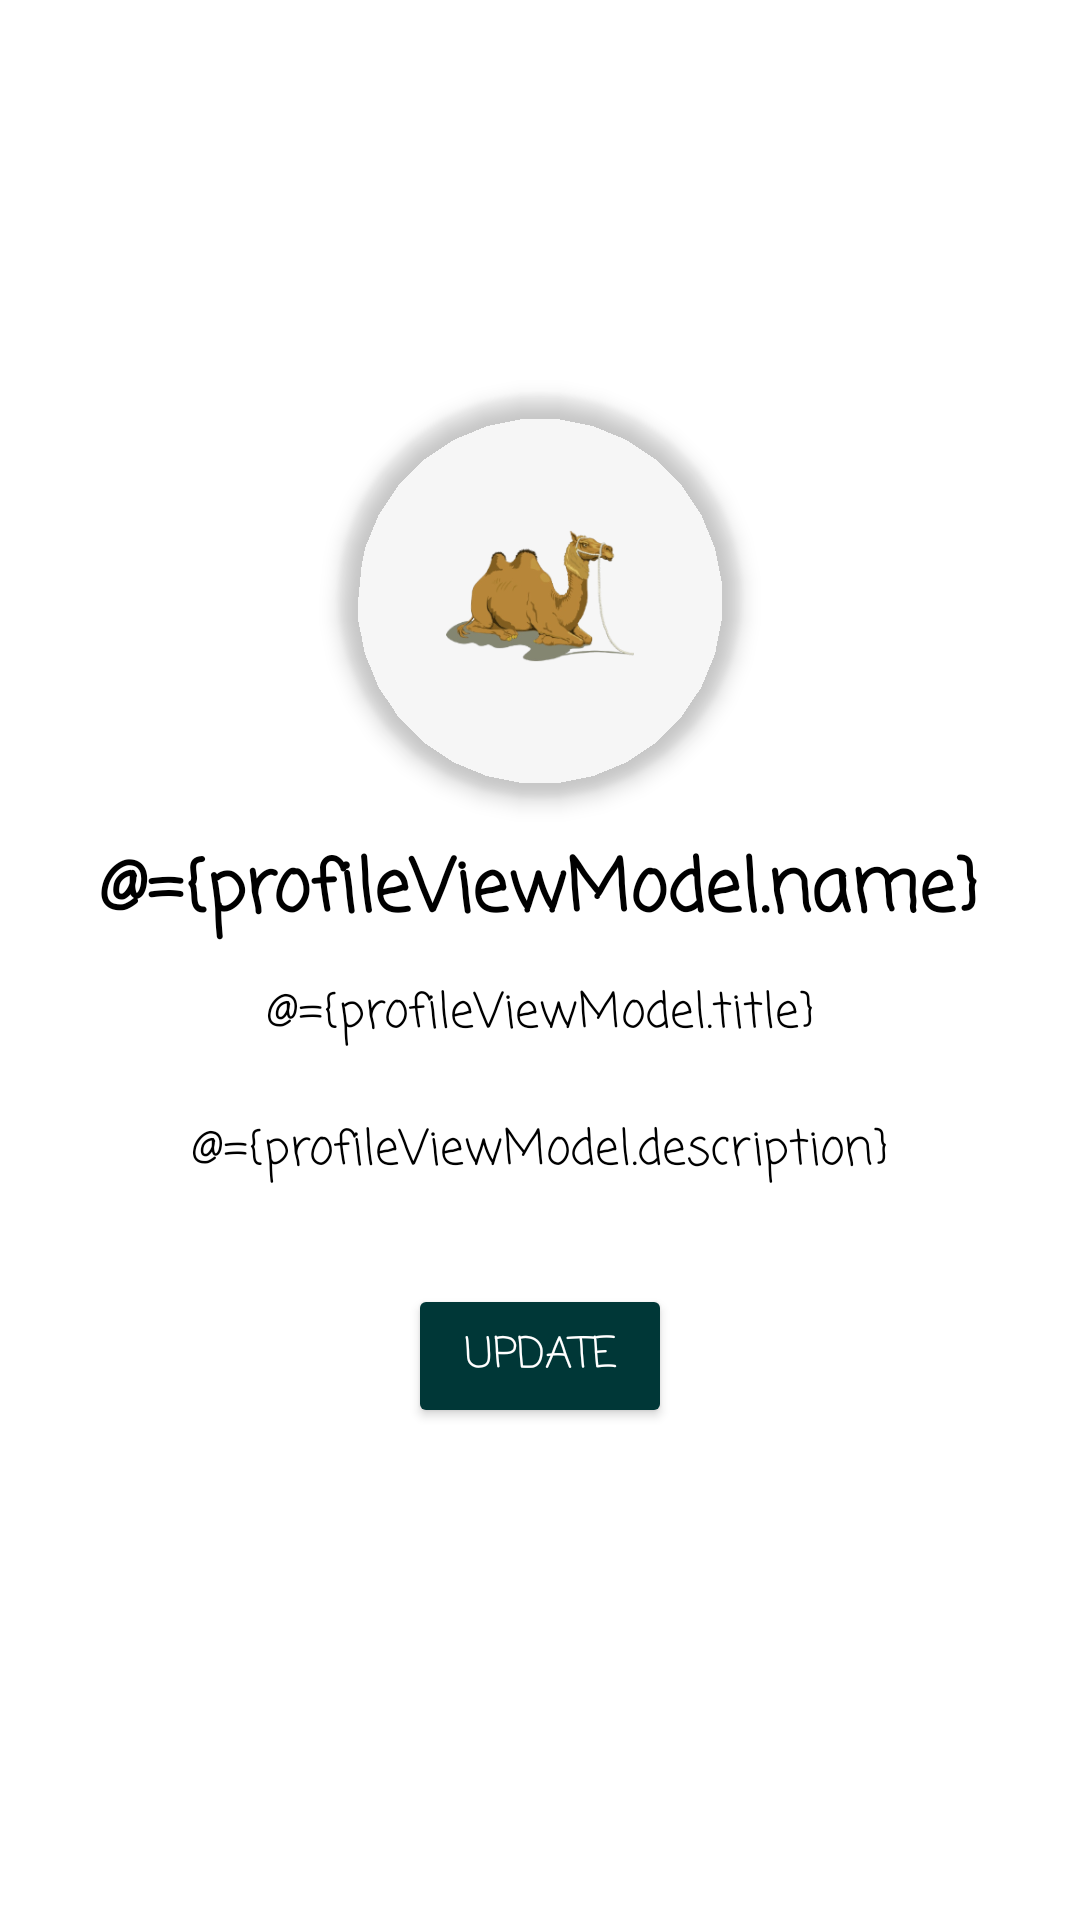

The Android layout XML behind this screen, and the referenced resources:
<!-- AndroidManifest.xml: application theme Theme.Fab_Bottom_app_bar -->
<!-- res/layout/fragment_profile.xml -->
<?xml version="1.0" encoding="utf-8"?>
<layout xmlns:android="http://schemas.android.com/apk/res/android"
    xmlns:app="http://schemas.android.com/apk/res-auto"
    xmlns:tools="http://schemas.android.com/tools">

    <data>

        <variable
            name="profileViewModel"
            type="com.firebaseserviceandroidapp.features.profile.logic.ProfileViewModel" />
    </data>

    <androidx.constraintlayout.widget.ConstraintLayout
        android:layout_width="match_parent"
        android:layout_height="match_parent"
        tools:context=".features.profile.ui.screen.ProfileFragment">

        <com.google.android.material.imageview.ShapeableImageView
            android:id="@+id/profile_image"
            android:layout_width="150dp"
            android:layout_height="150dp"
            android:layout_marginTop="32dp"
            android:contentDescription="@string/todo"
            android:elevation="4dp"
            android:padding="8dp"
            android:scaleType="centerCrop"
            android:src="@mipmap/ic_launcher_foreground"
            app:layout_constraintBottom_toBottomOf="parent"
            app:layout_constraintDimensionRatio="1:1"
            app:layout_constraintEnd_toEndOf="parent"
            app:layout_constraintHorizontal_bias="0.5"
            app:layout_constraintStart_toStartOf="parent"
            app:layout_constraintTop_toTopOf="parent"
            app:layout_constraintVertical_bias="0.2"
            app:shapeAppearanceOverlay="@style/roundedImageViewRounded" />

        <EditText
            android:id="@+id/profile_name"
            android:layout_width="wrap_content"
            android:layout_height="wrap_content"
            android:background="@color/transParent"
            android:fontFamily="casual"
            android:padding="5dp"
            android:text="@={profileViewModel.name}"
            android:textColor="@color/lightItemColor"
            android:textSize="24sp"
            android:textStyle="bold"
            app:layout_constraintBottom_toTopOf="@id/profile_bio"
            app:layout_constraintEnd_toEndOf="parent"
            app:layout_constraintHorizontal_bias="0.5"
            app:layout_constraintStart_toStartOf="parent"
            app:layout_constraintTop_toBottomOf="@id/profile_image"
            app:layout_constraintVertical_bias="0.0"
            app:layout_constraintVertical_chainStyle="packed"
            tools:text="Mohamad Elgamal" />

        <EditText
            android:id="@+id/title"
            android:layout_width="match_parent"
            android:layout_height="wrap_content"
            android:background="@color/transParent"
            android:fontFamily="casual"
            android:gravity="center"
            android:padding="5dp"
            android:text="@={profileViewModel.title}"
            android:textColor="@color/lightItemColor"
            android:textSize="16sp"
            app:layout_constraintTop_toBottomOf="@id/profile_name"
            tools:text="Software Engineer" />

        <EditText
            android:id="@+id/profile_bio"
            android:layout_width="0dp"
            android:layout_height="wrap_content"
            android:background="@color/transParent"
            android:fontFamily="casual"
            android:gravity="center"
            android:padding="16dp"
            android:text="@={profileViewModel.description}"
            android:textColor="@color/lightItemColor"
            android:textSize="16sp"
            app:layout_constraintEnd_toEndOf="parent"
            app:layout_constraintStart_toStartOf="parent"
            app:layout_constraintTop_toBottomOf="@id/title"
            tools:text="I'm a software engineer, I love coding and I'm passionate about learning new technologies." />

        <LinearLayout
            android:id="@+id/profile_buttons"
            android:layout_width="0dp"
            android:layout_height="wrap_content"
            android:gravity="center"
            android:orientation="horizontal"
            android:padding="16dp"
            app:layout_constraintBottom_toBottomOf="parent"
            app:layout_constraintEnd_toEndOf="parent"
            app:layout_constraintHorizontal_bias="0.5"
            app:layout_constraintStart_toStartOf="parent"
            app:layout_constraintTop_toBottomOf="@id/profile_bio"
            app:layout_constraintVertical_bias="0.0">

            <Button
                android:id="@+id/updateButton"
                android:layout_width="wrap_content"
                android:layout_height="wrap_content"
                android:backgroundTint="@color/colorAccent"
                android:fontFamily="casual"
                android:text="@string/update"
                android:textColor="@color/white" />
        </LinearLayout>
    </androidx.constraintlayout.widget.ConstraintLayout>
</layout>
<!-- resources referenced by this layout -->
<resources>
  <color name="colorAccent">#003737</color>
  <color name="lightItemColor">#000000</color>
  <color name="transParent">#0000</color>
  <color name="white">#FFFFFFFF</color>
  <!-- mipmap ic_launcher_foreground: png bitmap (mipmap-hdpi, 36166 bytes) -->
  <string name="todo">TODO</string>
  <string name="update">Update</string>
  <style name="roundedImageViewRounded">
          <item name="cornerFamily">rounded</item>
          <item name="cornerSize">50%</item>
      </style>
  <style name="Theme.Fab_Bottom_app_bar" parent="Theme.MaterialComponents.DayNight.NoActionBar">
          <item name="colorPrimary">#0F9D58</item>
          <item name="colorPrimaryVariant">#0F9D58</item>
          <item name="colorOnPrimary">#000</item>
      </style>
</resources>
